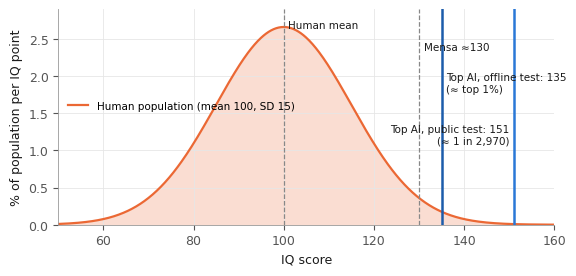

Python code for this plot: (Note: this script raises an exception after producing the figure.)
import numpy as np, matplotlib
matplotlib.use('Agg')
import matplotlib.pyplot as plt
from scipy.stats import norm
from matplotlib.ticker import FuncFormatter
import datetime as dt
AI,HU,EX,AID,AIS,INK,INK2,GRID='#2a78d6','#eb6834','#1baf7a','#1c5cab','#86b6ef','#1a1a1a','#555555','#e6e6e6'
plt.rcParams.update({'font.family':'DejaVu Sans','font.size':9,'axes.edgecolor':'#999','axes.linewidth':.6,'axes.grid':True,'grid.color':GRID,'grid.linewidth':.6,
 'axes.spines.top':False,'axes.spines.right':False,'xtick.color':INK2,'ytick.color':INK2,'axes.labelcolor':INK,'axes.titlesize':10,'axes.titleweight':'bold','savefig.dpi':300,'savefig.bbox':'tight','legend.frameon':False})
def save(f,n): f.savefig(f'fig/{n}.pdf'); f.savefig(f'fig/{n}.png',dpi=200); plt.close(f)

# F1 bell
f,ax=plt.subplots(figsize=(6.4,2.8));x=np.linspace(50,160,600);y=norm.pdf(x,100,15)*100
ax.fill_between(x,y,color=HU,alpha=.22,lw=0);ax.plot(x,y,color=HU,lw=1.6,label='Human population (mean 100, SD 15)')
for v,c,l,yy in [(100,'#888','Human mean',2.75),(130,'#888','Mensa ≈130',2.45),(135,AID,'Top AI, offline test: 135\n(≈ top 1%)',2.05),(151,AI,'Top AI, public test: 151\n(≈ 1 in 2,970)',1.35)]:
    ax.axvline(v,color=c,lw=1.8 if c!='#888' else .9,ls='-' if c!='#888' else '--');ax.text(v+1 if v<151 else v-1,yy,l,ha='left' if v<151 else 'right',va='top',fontsize=7.5,color=INK)
ax.set_xlim(50,160);ax.set_ylim(0,2.9);ax.set_xlabel('IQ score');ax.set_ylabel('% of population per IQ point');ax.legend(loc='center left',fontsize=7.5,bbox_to_anchor=(0,.55))
save(f,'f1_bell')

# F2 IQ bars
M=[('Claude Fable 5.1',151,130),('GPT-6 Astra Ultra (Vision)',151,None),('Claude Fable 5.1 (Vision)',145,None),('GPT-5.6 Sol Ultra',145,130),('Gemini 3.1 Pro',145,None),('Grok-4.20 Expert (Apr)',145,None),('Claude Opus 5',144,129),('Claude Opus 5 MAX',142,127),('GPT-5.6 Sol Ultra (Vision)',133,131),('GPT-5.6 Terra Ultra (Vision)',None,135)]
f,ax=plt.subplots(figsize=(6.4,3.6));yy=np.arange(len(M))[::-1];h=.38
ax.barh(yy+h/2,[m[1] or 0 for m in M],h,color=AIS,label='Mensa Norway (public)')
ax.barh(yy-h/2,[m[2] or 0 for m in M],h,color=AID,label='Offline test (never online)')
for i,m in enumerate(M):
    for off,v in ((h/2,m[1]),(-h/2,m[2])):
        if v: ax.text(v+.6,yy[i]+off,str(v),va='center',fontsize=7,color=INK)
ax.axvline(100,color=HU,ls='--',lw=1);ax.axvline(130,color=HU,ls=':',lw=1)
ax.text(100.5,len(M)-.35,'human mean',fontsize=7,color=HU);ax.text(130.5,len(M)-.35,'Mensa',fontsize=7,color=HU)
ax.set_yticks(yy);ax.set_yticklabels([m[0] for m in M],fontsize=7.8);ax.set_xlim(90,158);ax.set_xlabel('IQ score');ax.grid(axis='y',visible=False)
ax.legend(loc='lower center',fontsize=7.5,bbox_to_anchor=(.4,1.0),ncol=2);save(f,'f2_iq')

# F3 ARC
f,(a,b)=plt.subplots(1,2,figsize=(6.6,2.8),gridspec_kw={'width_ratios':[1.25,1]})
lab=['ARC-AGI-1','ARC-AGI-2','ARC-AGI-3'];xx=np.arange(3);w=.26
a.bar(xx-w,[98.5,95,62.7],w,color=AI,label='Best AI');a.bar(xx,[0,66,0],w,color=HU,label='Average human');a.bar(xx+w,[0,100,100],w,color=EX,label='Human panel / baseline')
for i,v in enumerate([98.5,95,62.7]): a.text(i-w,v+1.5,f'{v:g}',ha='center',fontsize=6.8)
a.text(2,4,'n/a',ha='center',fontsize=6.5,color=INK2);a.text(0+w/2,4,'no verified\nhuman data',ha='center',fontsize=5.8,color=INK2)
a.set_xticks(xx);a.set_xticklabels(lab);a.set_ylim(0,112);a.set_ylabel('Score (%)');a.set_title('(a) Best score, Sep 2026',loc='left');a.legend(fontsize=6.8,loc='upper center',ncol=3,bbox_to_anchor=(.9,-.12));a.grid(axis='x',visible=False)
dts=['Mar 26','Jul 26','Sep 26'];vals=[0.37,30.2,62.7]
b.plot(range(3),vals,color=AI,marker='o',lw=1.8,ms=5);b.fill_between(range(3),vals,color=AI,alpha=.12)
for i,(v,n) in enumerate(zip(vals,['Gemini 3.1 Pro','Claude Opus 5','GPT-6 Astra'])): b.text(i,v+5,f'{v:g}%\n{n}',ha='center',fontsize=6.6)
b.axhline(100,color=EX,ls='--',lw=1);b.text(0,102,'human baseline 100%',fontsize=6.8,color=EX)
b.set_xticks(range(3));b.set_xticklabels(dts);b.set_ylim(0,115);b.set_xlim(-.4,2.4);b.set_title('(b) ARC-AGI-3 frontier, 2026',loc='left')
save(f,'f3_arc')

# F4 radar
D=[("Knowledge\nbreadth",97,45,70),("Static abstract\nreasoning",92,50,95),("Expert problem\nsolving",88,20,95),("Novel interactive\nlearning",60,85,100),("Long-horizon\nautonomy",45,65,95),("Sample\nefficiency",30,75,90),("Continual learning\n& memory",15,80,90),("Speed &\nscale",99,5,10),("Embodied &\nsocial judgment",20,85,90)]
ang=np.linspace(0,2*np.pi,len(D),endpoint=False).tolist();ang+=ang[:1]
f=plt.figure(figsize=(5.2,4.6));ax=f.add_subplot(111,polar=True)
for j,c,l,ls in [(1,AI,'Frontier AI (best of top 10)','-'),(2,HU,'Average adult','-'),(3,EX,'Top human expert (own field)','--')]:
    v=[d[j] for d in D]+[D[0][j]];ax.plot(ang,v,color=c,lw=1.8,ls=ls,label=l);ax.fill(ang,v,color=c,alpha=.10 if j<3 else 0)
ax.set_xticks(ang[:-1]);ax.set_xticklabels([d[0] for d in D],fontsize=7.2);ax.set_ylim(0,100);ax.set_yticks([25,50,75,100]);ax.set_yticklabels(['25','50','75','100'],fontsize=6.5,color=INK2)
ax.legend(loc='upper center',bbox_to_anchor=(.5,-.06),ncol=3,fontsize=7);save(f,'f4_radar')

# F5 weighting
P={'IQ-test':[3,5,4,1,0,0,0,1,0],'Adaptability\n(Chollet)':[0,2,1,5,2,5,4,0,1],'Economic\nwork':[3,2,3,2,5,2,3,4,3],'Balanced\n(CHC-style)':[1]*9}
f,axs=plt.subplots(1,2,figsize=(6.6,2.8),sharey=True);xx=np.arange(4);w=.26
for ai,(ax,kind) in enumerate(zip(axs,['Arithmetic $I_A$','Bottleneck (geometric) $I_G$'])):
    for j,(c,l) in enumerate([(AI,'Frontier AI'),(HU,'Average adult'),(EX,'Top human expert')]):
        vals=[]
        for wv in P.values():
            wv=np.array(wv,float);s=np.array([d[j+1] for d in D],float)
            vals.append((wv*s).sum()/wv.sum() if ai==0 else np.exp((wv/wv.sum()*np.log(np.maximum(s,1))).sum()))
        ax.bar(xx+(j-1)*w,vals,w,color=c,label=l)
        for i,v in enumerate(vals): ax.text(i+(j-1)*w,v+1.2,f'{v:.0f}',ha='center',fontsize=6)
    ax.set_xticks(xx);ax.set_xticklabels(list(P.keys()),fontsize=7);ax.set_title(f'({"ab"[ai]}) {kind}',loc='left');ax.set_ylim(0,105);ax.grid(axis='x',visible=False)
axs[0].set_ylabel('Composite score (0–100)');axs[0].legend(fontsize=7,loc='upper center',bbox_to_anchor=(1.0,-.2),ncol=3);save(f,'f5_weights')

# F6 3D landscape
sig=lambda x:1/(1+np.exp(-x))
Pf=lambda n,h,H,k,b:sig(k*np.log2(H/h)-b*(n-.2))
n=np.linspace(0,1,41);Y=np.linspace(np.log2(1/60),np.log2(2000),61);N,YY=np.meshgrid(n,Y);h=2**YY
f=plt.figure(figsize=(6.4,4.6));ax=f.add_subplot(111,projection='3d')
ZA=Pf(N,h,31.8,.574,6.0);ZM=Pf(N,h,2000,.5,1.5)
ax.plot_surface(N,YY,ZA,cmap='Blues',vmin=-.3,vmax=1.1,alpha=.95,linewidth=0,antialiased=True,rstride=1,cstride=1)
ax.plot_surface(N,YY,ZM,cmap='Greens',vmin=-.3,vmax=1.2,alpha=.45,linewidth=0,antialiased=True)
for H_,k,b,c in [(31.8,.574,6.0,AID),(2000,.5,1.5,'#0b6b4a')]:
    yl=np.log2(H_)-b*(n-.2)/k;m=(yl>=Y[0])&(yl<=Y[-1]);ax.plot(n[m],yl[m],.5,color=c,lw=2.2)
tv=[1/60,1,8,40,167,2000];ax.set_yticks(np.log2(tv));ax.set_yticklabels(['1 min','1 h','1 day','1 wk','1 mo','1 yr'],fontsize=7)
ax.set_xlabel('Task novelty $n$',fontsize=8);ax.set_ylabel('Expert task length $h$',fontsize=8,labelpad=6);ax.set_zlabel('P(success)',fontsize=8)
ax.set_zlim(0,1);ax.view_init(elev=24,azim=-58);ax.tick_params(labelsize=7)
from matplotlib.patches import Patch
ax.legend(handles=[Patch(color='#3a7fc8',label='Frontier AI (Sep 2026, $H_{50}$ = 32 h)'),Patch(color='#7cc49a',label='Human master ($H_{50}$ = 2,000 h)')],loc='upper left',fontsize=7.5)
save(f,'f6_landscape')

# F7 hexbin
rng=np.random.default_rng(20260927);g1=rng.standard_normal(20000);g2=rng.standard_normal(20000);px=g1;py=.6*g1+.8*g2
from matplotlib.colors import LinearSegmentedColormap
cm=LinearSegmentedColormap.from_list('o',['#fde8dd','#f4a07a','#e0662f','#8f310c'])
f=plt.figure(figsize=(6.2,5.4));gs=f.add_gridspec(2,2,width_ratios=[5,1],height_ratios=[1,5],hspace=.04,wspace=.04)
ax=f.add_subplot(gs[1,0]);ht=f.add_subplot(gs[0,0],sharex=ax);hr=f.add_subplot(gs[1,1],sharey=ax)
ax.hexbin(px,py,gridsize=34,extent=(-4,4,-4,4),cmap=cm,mincnt=1,linewidths=.2,edgecolors='white')
ht.hist(px,bins=40,range=(-4,4),color=HU,edgecolor='white',lw=.4);hr.hist(py,bins=40,range=(-4,4),color=HU,edgecolor='white',lw=.4,orientation='horizontal')
for a_ in (ht,hr): a_.axis('off')
zs=lambda iq:(iq-100)/15; za=lambda s:norm.ppf(s/200)
pts=[('Claude Opus 5',zs(129),za(30.2),1),('GPT-5.6 Sol',zs(130),za(7.8),1),('GPT-6 Astra',zs(130),za(62.7),1),('Grok 4.6 (est.)',zs(127),za(2.1),0),('Gemini 3.1 Pro, Mar (est.)',zs(127),za(0.37),0)]
for nm,x_,y_,m in pts:
    ax.scatter(x_,y_,s=46,color=AI if m else 'white',edgecolor=AI if not m else 'white',linewidth=1.6 if not m else .8,zorder=5)
    ax.text(x_+.13,y_,nm,fontsize=7,va='center',zorder=6)
ax.scatter(3,3,marker='*',s=220,color=EX,edgecolor='white',zorder=6);ax.text(2.85,2.62,'Human master (z = 3)',fontsize=7,ha='right')
ax.scatter(0,0,marker='D',s=40,color=HU,edgecolor='white',zorder=6);ax.text(.15,-.28,'Average adult',fontsize=7)
ax.axhline(0,color='#999',ls='--',lw=.7);ax.axvline(0,color='#999',ls='--',lw=.7)
for (x_,y_,t,ha) in [(-3.9,3.7,'FAST LEARNER','left'),(3.9,3.7,'MASTER ZONE','right'),(-3.9,-3.8,'DEVELOPING','left'),(3.9,-3.8,'TEST-TAKER CORNER','right')]: ax.text(x_,y_,t,fontsize=6.5,color='#888',ha=ha,family='DejaVu Sans Mono')
ax.set_xlim(-4,4);ax.set_ylim(-4,4);ax.set_xlabel('Static reasoning  $z_s=(IQ_{off}-100)/15$');ax.set_ylabel('Adaptive learning  $z_a=\\Phi^{-1}(S_{ARC3}/2)$')
save(f,'f7_density')

# F8 METR
T0=dt.date(2026,5,8)
yr=lambda d:d.year+(d.timetuple().tm_yday-1)/365.25
hist=[('GPT-2',dt.date(2019,2,1),2/60),('GPT-3',dt.date(2020,5,1),9/60),('GPT-3.5',dt.date(2022,3,1),.6),('GPT-4',dt.date(2023,3,1),4),('GPT-4o',dt.date(2024,5,1),6),('Claude 3.5 Sonnet (new)',dt.date(2024,10,22),20),('o1',dt.date(2024,12,5),38),('Claude 3.7 Sonnet',dt.date(2025,2,24),60),('Claude Opus 4.5',dt.date(2025,11,24),300),('Claude Opus 4.6',dt.date(2026,2,5),719),('Claude Mythos Preview (≥)',dt.date(2026,5,8),960)]
f,ax=plt.subplots(figsize=(6.6,3.4))
ax.plot([yr(d) for _,d,_ in hist],[m/60 for *_,m in hist],'o-',color=AI,ms=4.5,lw=1.5,label='Measured 50% horizon (METR)')
ts=np.array([T0+dt.timedelta(days=int(d)) for d in np.arange(0,970,7)]);tx=[yr(t) for t in ts];dd=np.arange(0,970,7)
ax.fill_between(tx,16*2**(dd/200),16*2**(dd/100),color=AI,alpha=.15,lw=0,label='Doubling 100–200 days')
ax.plot(tx,16*2**(dd/131),'--',color=AI,lw=1.4,label='Projection, 131-day doubling')
for v,l in [(8,'1 workday'),(40,'1 work-week'),(167,'1 work-month'),(2000,"master's 1-year project")]:
    ax.axhline(v,color=HU,ls=':',lw=.9);ax.text(2019.05,v*1.12,l,fontsize=6.8,color=HU)
for nm,d,m in hist:
    if nm in ('GPT-2','GPT-4','o1','Claude Opus 4.6','Claude Mythos Preview (≥)'): ax.annotate(nm,(yr(d),m/60),textcoords='offset points',xytext=(4,-10 if nm!='Claude Mythos Preview (≥)' else 6),fontsize=6.5,ha='left' if nm!='Claude Mythos Preview (≥)' else 'right')
ax.axvline(yr(dt.date(2026,9,27)),color='#999',lw=.8);ax.text(yr(dt.date(2026,9,27))+.03,3e-4,'27 Sep 2026',fontsize=6.5,color='#777')
ax.set_yscale('log');ax.set_ylim(2e-4,2e4);ax.set_xlim(2019,2029)
ax.yaxis.set_major_formatter(FuncFormatter(lambda v,_:{1e-3:'3.6 s',1e-2:'36 s',1e-1:'6 min',1:'1 h',10:'10 h',100:'100 h',1000:'1,000 h',1e4:'10,000 h'}.get(v,'')))
ax.set_ylabel('50% time horizon (expert time)');ax.legend(fontsize=7,loc='lower right');save(f,'f8_metr')

# F9 IQ* vs lambda
f,ax=plt.subplots(figsize=(5.6,2.9));L=np.linspace(0,1,50)
for nm,a_,b_,c,ls in [('Human master',3,3,EX,'-'),('Average adult',0,0,HU,'-'),('GPT-6 Astra',zs(130),za(62.7),AI,'-'),('Claude Opus 5',zs(129),za(30.2),AI,'--'),('GPT-5.6 Sol',zs(130),za(7.8),AI,':')]:
    v=100+15*((1-L)*a_+L*b_);ax.plot(L,v,color=c,ls=ls,lw=1.8,label=nm)
ax.axvline(.5,color='#999',lw=.7);ax.set_xlabel('Weight on adaptive learning  $\\lambda$');ax.set_ylabel('$IQ^*$');ax.set_xlim(0,1)
ax.legend(fontsize=7,loc='center left',bbox_to_anchor=(1,.5));save(f,'f9_iqstar')
print('done')
